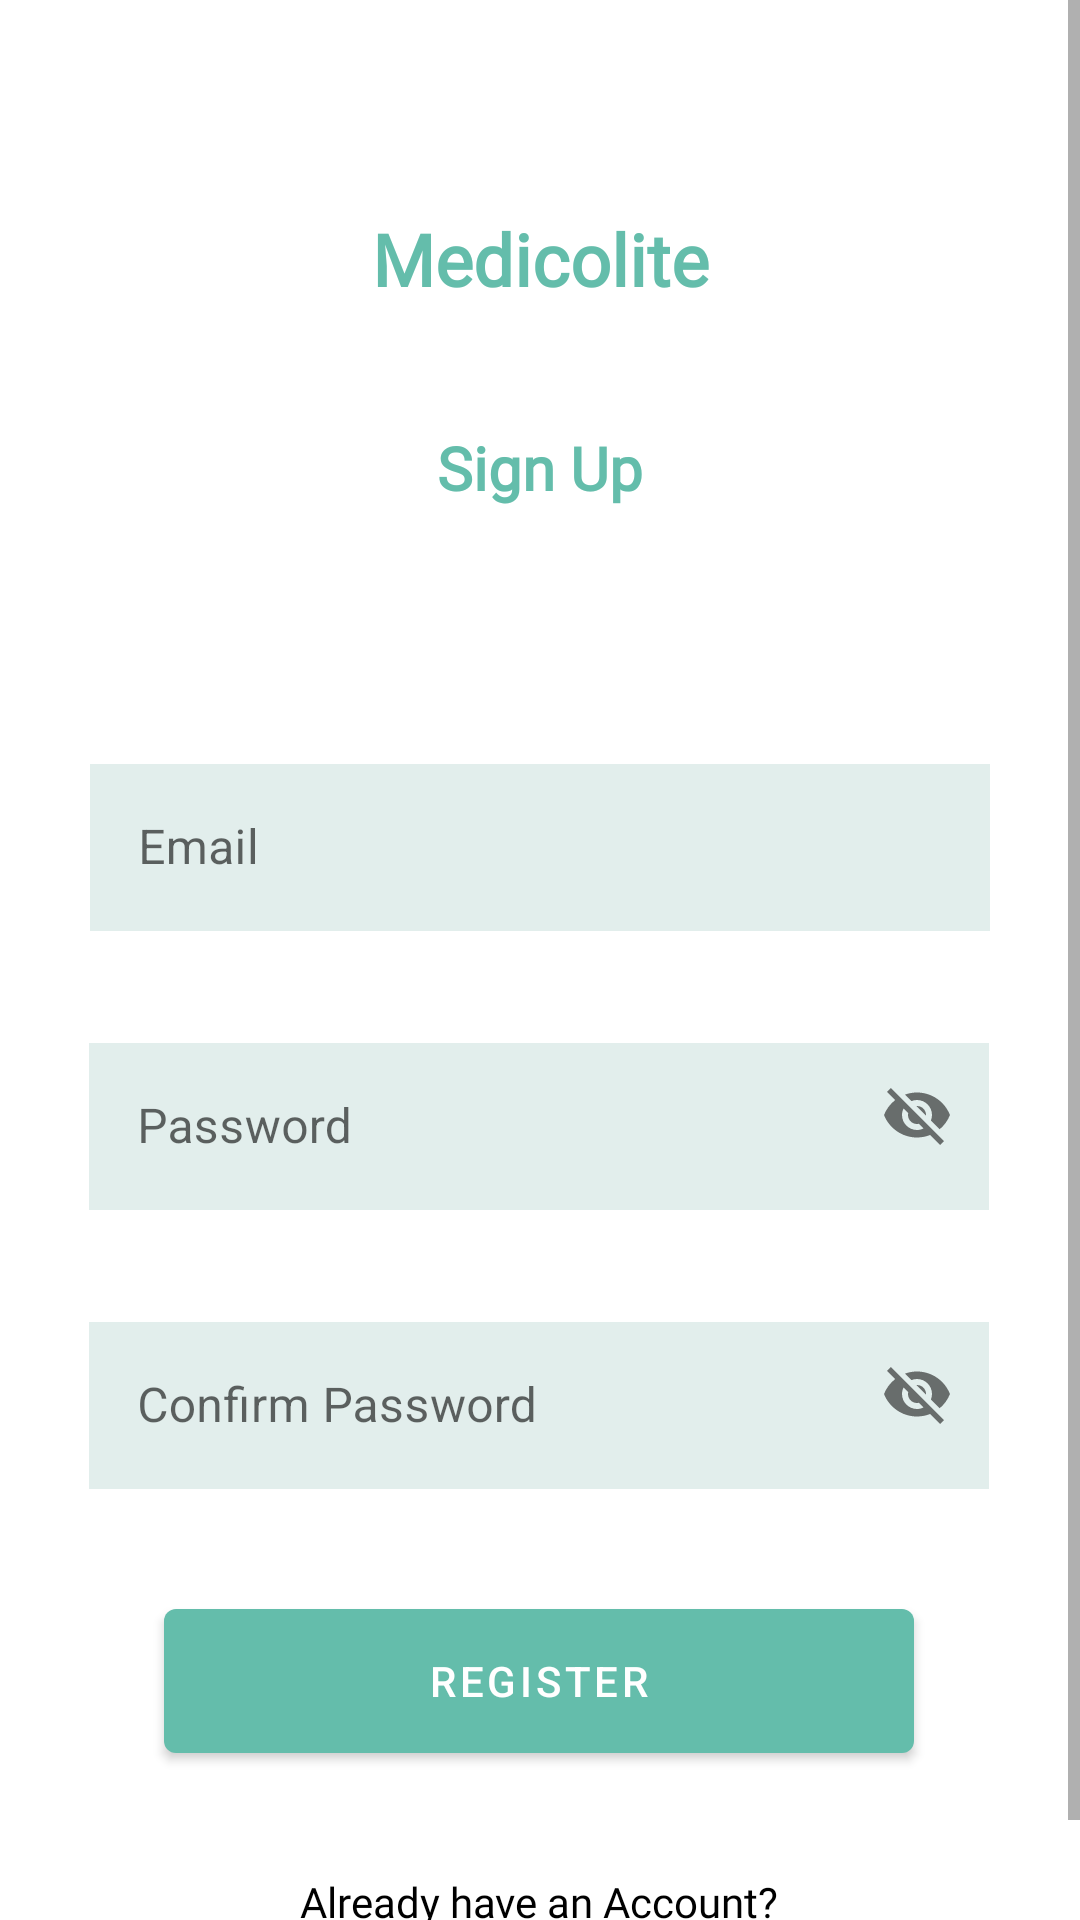

Here is an Android app screen rendered from its layout file. Give the layout XML and the strings, colors and styles it references.
<!-- AndroidManifest.xml: application theme Theme.Artze -->
<!-- res/layout/activity_sign_up.xml -->
<?xml version="1.0" encoding="utf-8"?>
<androidx.coordinatorlayout.widget.CoordinatorLayout xmlns:android="http://schemas.android.com/apk/res/android"
    xmlns:app="http://schemas.android.com/apk/res-auto"
    xmlns:tools="http://schemas.android.com/tools"
    android:id="@+id/signUpCoordRoot"
    android:layout_width="match_parent"
    android:layout_height="match_parent"
    android:fitsSystemWindows="true"
    android:orientation="vertical"
    tools:context=".Authentication.SignUp">

    <ScrollView
        android:layout_width="match_parent"
        android:layout_height="match_parent">

        <androidx.constraintlayout.widget.ConstraintLayout
            android:layout_width="match_parent"
            android:layout_height="wrap_content">

            <TextView
                android:id="@+id/textView15"
                android:layout_width="wrap_content"
                android:layout_height="wrap_content"
                android:layout_marginTop="40dp"
                android:fontFamily="@font/roboto_slab"
                android:text="Sign Up"
                android:textColor="@color/mainColor"
                android:textSize="20sp"
                android:textStyle="bold"
                app:layout_constraintEnd_toEndOf="parent"
                app:layout_constraintStart_toStartOf="parent"
                app:layout_constraintTop_toBottomOf="@+id/textView" />

            <com.google.android.material.textfield.TextInputLayout
                android:id="@+id/inputConfirmPassword"
                style="@style/Widget.MaterialComponents.TextInputLayout.OutlinedBox"
                android:layout_width="wrap_content"
                android:layout_height="wrap_content"
                android:layout_marginTop="32dp"
                android:hint="@string/confirm_password"
                app:boxStrokeColor="@color/mainColorLight"
                app:boxStrokeErrorColor="#FF0303"
                app:boxStrokeWidth="1dp"
                app:layout_constraintEnd_toEndOf="parent"
                app:layout_constraintHorizontal_bias="0.495"
                app:layout_constraintStart_toStartOf="parent"
                app:layout_constraintTop_toBottomOf="@+id/inputPassword"
                app:passwordToggleEnabled="true">

                <com.google.android.material.textfield.TextInputEditText
                    android:id="@+id/tietConfirmPassword"
                    android:layout_width="300dp"
                    android:layout_height="wrap_content"
                    android:background="@color/mainColorBg"
                    android:maxWidth="300dp" />

            </com.google.android.material.textfield.TextInputLayout>

            <com.google.android.material.textfield.TextInputLayout
                android:id="@+id/inputPassword"
                style="@style/Widget.MaterialComponents.TextInputLayout.OutlinedBox"
                android:layout_width="wrap_content"
                android:layout_height="wrap_content"
                android:layout_marginTop="32dp"
                android:hint="@string/passwordHint"
                app:boxStrokeColor="@color/mainColorLight"
                app:boxStrokeErrorColor="#FF0303"
                app:boxStrokeWidth="1dp"
                app:layout_constraintEnd_toEndOf="parent"
                app:layout_constraintHorizontal_bias="0.495"
                app:layout_constraintStart_toStartOf="parent"
                app:layout_constraintTop_toBottomOf="@+id/inputEmail"
                app:passwordToggleEnabled="true">

                <com.google.android.material.textfield.TextInputEditText
                    android:id="@+id/tietPassword"
                    android:layout_width="300dp"
                    android:layout_height="wrap_content"
                    android:background="@color/mainColorBg"
                    android:maxWidth="300dp" />

            </com.google.android.material.textfield.TextInputLayout>

            <TextView
                android:id="@+id/textView"
                android:layout_width="wrap_content"
                android:layout_height="wrap_content"
                android:layout_marginTop="70dp"
                android:fontFamily="@font/roboto_slab"
                android:text="@string/app_name"
                android:textColor="@color/mainColor"
                android:textSize="24sp"
                android:textStyle="bold"
                app:layout_constraintEnd_toEndOf="parent"
                app:layout_constraintStart_toStartOf="parent"
                app:layout_constraintTop_toTopOf="parent" />

            <com.google.android.material.textfield.TextInputLayout
                android:id="@+id/inputEmail"
                style="@style/Widget.MaterialComponents.TextInputLayout.OutlinedBox"
                android:layout_width="wrap_content"
                android:layout_height="wrap_content"
                android:layout_marginTop="40dp"
                android:hint="@string/emailHint"
                app:boxStrokeColor="@color/mainColorLight"
                app:boxStrokeErrorColor="#FF0303"
                app:boxStrokeWidth="1dp"
                app:layout_constraintEnd_toEndOf="parent"
                app:layout_constraintStart_toStartOf="parent"
                app:layout_constraintTop_toBottomOf="@+id/materialButtonToggleGroup2">

                <com.google.android.material.textfield.TextInputEditText
                    android:id="@+id/tietEmail"
                    android:layout_width="300dp"
                    android:layout_height="wrap_content"
                    android:background="@color/mainColorBg"
                    android:maxWidth="300dp" />

            </com.google.android.material.textfield.TextInputLayout>

            <com.google.android.material.button.MaterialButton
                android:id="@+id/buttonRegister"
                android:layout_width="wrap_content"
                android:layout_height="wrap_content"
                android:layout_marginTop="40dp"
                android:width="250dp"
                android:insetTop="0dp"
                android:insetBottom="0dp"
                android:text="@string/register"
                android:textAllCaps="true"
                app:backgroundTint="@color/mainColor"
                app:layout_constraintEnd_toEndOf="parent"
                app:layout_constraintHorizontal_bias="0.496"
                app:layout_constraintStart_toStartOf="parent"
                app:layout_constraintTop_toBottomOf="@+id/inputConfirmPassword" />

            <TextView
                android:id="@+id/textView2"
                android:layout_width="wrap_content"
                android:layout_height="wrap_content"
                android:layout_marginTop="40dp"
                android:fontFamily="@font/roboto"
                android:text="@string/HaveAccount"
                android:textColor="#000000"
                app:layout_constraintEnd_toEndOf="@+id/buttonRegister"
                app:layout_constraintStart_toStartOf="@+id/buttonRegister"
                app:layout_constraintTop_toBottomOf="@+id/buttonRegister" />

            <TextView
                android:id="@+id/textViewLoginLink"
                android:layout_width="wrap_content"
                android:layout_height="wrap_content"
                android:layout_marginTop="10dp"
                android:fontFamily="@font/roboto"
                android:text="@string/loginButton"
                android:textAllCaps="true"
                android:textColor="@color/mainColor"
                android:textSize="16sp"
                android:textStyle="bold"
                app:layout_constraintEnd_toEndOf="@+id/textView2"
                app:layout_constraintStart_toStartOf="@+id/textView2"
                app:layout_constraintTop_toBottomOf="@+id/textView2" />

            <com.google.android.material.button.MaterialButtonToggleGroup
                android:id="@+id/materialButtonToggleGroup2"
                android:layout_width="wrap_content"
                android:layout_height="wrap_content"
                android:layout_marginTop="40dp"
                app:checkedButton="@id/buttonUserSignUp"
                app:layout_constraintEnd_toEndOf="parent"
                app:layout_constraintStart_toStartOf="parent"
                app:layout_constraintTop_toBottomOf="@+id/textView15"
                app:selectionRequired="true"
                app:singleSelection="true">

                <Button
                    android:id="@+id/buttonUserSignUp"
                    style="?attr/materialButtonOutlinedStyle"
                    android:layout_width="150dp"
                    android:layout_height="wrap_content"
                    android:layout_weight="1"
                    android:insetTop="0dp"
                    android:insetBottom="0dp"
                    android:text="User"
                    app:icon="@drawable/ic_baseline_person_24dp" />

                <Button
                    android:id="@+id/buttonDoctorSignUp"
                    style="?attr/materialButtonOutlinedStyle"
                    android:layout_width="150dp"
                    android:layout_height="wrap_content"
                    android:layout_weight="1"
                    android:insetTop="0dp"
                    android:insetBottom="0dp"
                    android:text="Doctor"
                    app:icon="@drawable/ic_stethoscope" />
            </com.google.android.material.button.MaterialButtonToggleGroup>
        </androidx.constraintlayout.widget.ConstraintLayout>
    </ScrollView>


</androidx.coordinatorlayout.widget.CoordinatorLayout>
<!-- resources referenced by this layout -->
<resources>
  <color name="mainColor">#64BDAB</color>
  <color name="mainColorBg">#E2EEEC</color>
  <color name="mainColorLight">#89F4DF</color>
  <string name="HaveAccount">Already have an Account?</string>
  <string name="app_name">Medicolite</string>
  <string name="confirm_password">Confirm Password</string>
  <string name="emailHint">Email</string>
  <string name="loginButton">Login</string>
  <string name="passwordHint">Password</string>
  <string name="register">Register</string>
  <style name="Theme.Artze" parent="Theme.MaterialComponents.DayNight.DarkActionBar">
          
          
  
          <item name="colorPrimary">@color/mainColor</item>
          <item name="colorPrimaryVariant">@color/mainColorDark</item>
          <item name="colorOnPrimary">@color/white</item>
          
          <item name="colorSecondary">@color/teal_200</item>
          <item name="colorSecondaryVariant">@color/teal_700</item>
          <item name="colorOnSecondary">@color/black</item>
          
          <item name="android:statusBarColor" tools:targetApi="l">?attr/colorPrimaryVariant</item>
          
  
          <item name="windowActionBar">false</item>
          <item name="windowNoTitle">true</item>
  
          <item name="android:autofilledHighlight" tools:targetApi="o">@android:color/transparent</item>
      </style>
  <color name="mainColorDark">#298777</color>
  <color name="white">#FFFFFFFF</color>
  <color name="teal_200">#FF03DAC5</color>
  <color name="teal_700">#FF018786</color>
  <color name="black">#FF000000</color>
</resources>
